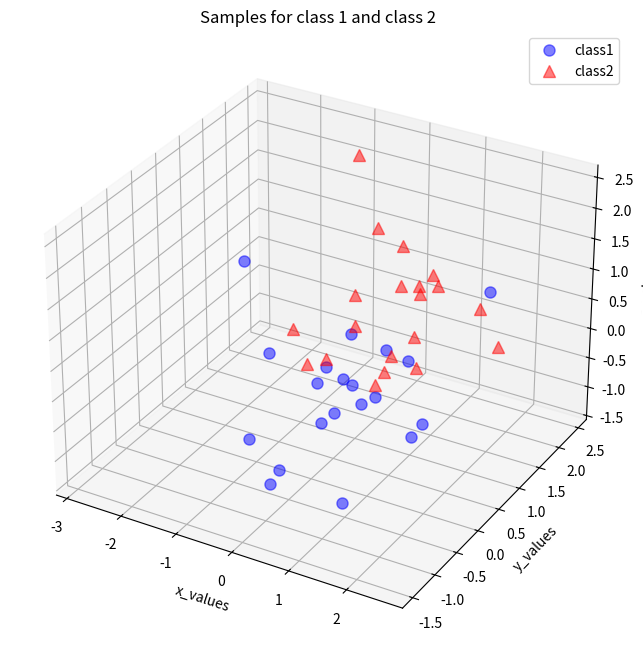

This figure's Python source:
'''
[redacted]
Solution is proposed for Python 3, using numpy and matplotlib

The PCA approach may be summerized according to these steps:
1. Take the whole dataset consisting of dd-dimensional samples ignoring the class labels
2. Compute the dd-dimensional mean vector (i.e., the means for every dimension of the whole dataset)
3. Compute the scatter matrix (alternatively, the covariance matrix) of the whole data set
4. Compute eigenvectors and corresponding eigenvalues
5. Sort the eigenvectors by decreasing eigenvalues and choose kk eigenvectors with the largest eigenvalues.
6. Use this d×kd×k eigenvector matrix to transform the samples onto the new subspace.
'''

import numpy as np

# Visualization ------------------------------------------------------------
from matplotlib import pyplot as plt
from mpl_toolkits.mplot3d import Axes3D
from mpl_toolkits.mplot3d import proj3d
from matplotlib.patches import FancyArrowPatch

def visualize_data(data1, data2):
    ''' Create a 3D plot for data visualization '''
    fig = plt.figure(figsize=(8,8))
    ax = fig.add_subplot(111, projection='3d')
    plt.rcParams['legend.fontsize'] = 10
    ax.plot(data1[0,:], data1[1,:], data1[2,:], 'o', markersize=8, color='blue', alpha=0.5, label='class1')
    ax.plot(data2[0,:], data2[1,:], data2[2,:], '^', markersize=8, alpha=0.5, color='red', label='class2')
    ax.set_xlabel('x_values')
    ax.set_ylabel('y_values')
    ax.set_zlabel('z_values')

    plt.title('Samples for class 1 and class 2')
    ax.legend(loc='upper right')

    plt.show()

class Arrow3D(FancyArrowPatch):
    ''' Arrow graphics class '''
    def __init__(self, xs, ys, zs, *args, **kwargs):
        FancyArrowPatch.__init__(self, (0,0), (0,0), *args, **kwargs)
        self._verts3d = xs, ys, zs

    def draw(self, renderer):
        xs3d, ys3d, zs3d = self._verts3d
        xs, ys, zs = proj3d.proj_transform(xs3d, ys3d, zs3d, renderer.M)
        self.set_positions((xs[0],ys[0]),(xs[1],ys[1]))
        FancyArrowPatch.draw(self, renderer)

def visualize_eigen(data, eig_vec_sc):
    ''' Create 3D representation of the eigenvectors computed '''
    # separate mean vector components
    mean_x = np.mean(data[0,:])
    mean_y = np.mean(data[1,:])
    mean_z = np.mean(data[2,:])
    # create figure
    fig = plt.figure(figsize=(7,7))
    ax = fig.add_subplot(111, projection='3d')
    # plot eigen vectors centered at the mean value of the dataset
    ax.plot(data[0,:], data[1,:], data[2,:], 'o', markersize=8, color='green', alpha=0.2)
    ax.plot([mean_x], [mean_y], [mean_z], 'o', markersize=10, color='red', alpha=0.5)
    for v in eig_vec_sc.T:
        a = Arrow3D([mean_x, v[0]], [mean_y, v[1]], [mean_z, v[2]], mutation_scale=20, lw=3, arrowstyle="-|>", color="r")
        ax.add_artist(a)
    ax.set_xlabel('x_values')
    ax.set_ylabel('y_values')
    ax.set_zlabel('z_values')

    plt.title('Eigenvectors')

    plt.show()

def visulize_pca(transformed):
    '''
        2D visualization of the principal components to evidence the dimensionality reduction.
        The markers shows different classes of the original normalized_distributed_data().
        Its valuable to notice that class classification is not made by the PCA.
    '''
    plt.plot(transformed[0,0:20], transformed[1,0:20], 'o', markersize=7, color='blue', alpha=0.5, label='class1')
    plt.plot(transformed[0,20:40], transformed[1,20:40], '^', markersize=7, color='red', alpha=0.5, label='class2')
    plt.xlim([-4,4])
    plt.ylim([-4,4])
    plt.xlabel('PC 1')
    plt.ylabel('PC 2')
    plt.legend()
    plt.title('Transformed samples with class labels')

    plt.show()

# Data Generation ------------------------------------------------------------
def normalized_distributed_data(mean_value):
    ''' Generate 3x20 datasets for PCA '''
    # mean vector
    mu_vec1 = mean_value * np.ones(3)
    # covariance matrix
    cov_mat1 = np.array([[1,0,0],[0,1,0],[0,0,1]])
    # generate uniformed distributed samples over the mean mu_vec
    class_sample = np.random.multivariate_normal(mu_vec1, cov_mat1, 20).T
    assert class_sample.shape == (3,20), "The matrix has not the dimensions 3x20"
    return class_sample

# PCA subroutines -----------------------------------------------------------
def generate_data():
    '''
        Combine two 3x20 datasets ignoring their labels.
        This is the data which will be analyzed by the PCA algorithm
    '''
    # generate a mean 0 data
    class1_sample = normalized_distributed_data(0)
    # generate a mean 1 data
    class2_sample = normalized_distributed_data(1)
    # visualize data
    visualize_data(class1_sample, class2_sample)
    # combine them into one structure
    data = np.concatenate((class1_sample, class2_sample), axis=1)
    assert data.shape == (3,40), "The matrix has not the dimensions 3x40"
    return data

def compute_mean_vector(data):
    ''' Compute the mean vector for the dataset '''
    mean_x = np.mean(data[0,:])
    mean_y = np.mean(data[1,:])
    mean_z = np.mean(data[2,:])

    mean_vector = np.array([[mean_x],[mean_y],[mean_z]])
    print('Mean Vector:\n', mean_vector)

    return mean_vector

def compute_scatter_matrix(data, mean_vector):
    ''' Compute scatter matrix values '''
    scatter_matrix = np.zeros((3,3))
    for i in range(data.shape[1]):
        scatter_matrix += (data[:,i].reshape(3,1) - mean_vector).dot((data[:,i].reshape(3,1) - mean_vector).T)
    print('Scatter Matrix:\n', scatter_matrix)
    return scatter_matrix

def compute_covariance_matrix(data):
    ''' Compute covariance matrix, an alternative to scatter matrix '''
    cov_mat = np.cov([data[0,:],data[1,:],data[2,:]])
    print('Covariance Matrix:\n', cov_mat)
    return cov_mat

def verify_eigen_values(scatter_matrix, eig_val_sc, eig_vec_sc):
    '''
        Verify if the eigen values of the scatter matrix were made correctly.
        Test consists in asserting that the covariance and eigen vector product equals the eigen value and eigen vector.
    '''
    for i in range(len(eig_val_sc)):
        eigv = eig_vec_sc[:,i].reshape(1,3).T
        np.testing.assert_array_almost_equal(scatter_matrix.dot(eigv), eig_val_sc[i] * eigv,
                                             decimal=6, err_msg='', verbose=True)
    # test eigen vectors module to equal one
    for ev in eig_vec_sc:
        np.testing.assert_array_almost_equal(1.0, np.linalg.norm(ev))
    return True

def compute_eigen(scatter_matrix, cov_mat):
    ''' Compute eigen vectors and corresponding eigen values for the scatter and covariance matrix '''
    # eigenvectors and eigenvalues for the from the scatter matrix
    eig_val_sc, eig_vec_sc = np.linalg.eig(scatter_matrix)

    # eigenvectors and eigenvalues for the from the covariance matrix
    eig_val_cov, eig_vec_cov = np.linalg.eig(cov_mat)

    for i in range(len(eig_val_sc)):
        eigvec_sc = eig_vec_sc[:,i].reshape(1,3).T
        eigvec_cov = eig_vec_cov[:,i].reshape(1,3).T
        # assert if the scatter_matrix and covariance matrix eigen vectors are identical
        assert eigvec_sc.all() == eigvec_cov.all(), 'Eigenvectors are not identical'

        print(f'Eigenvector {i + 1}: \n{eigvec_sc}')
        print(f'Eigenvalue {i + 1} from scatter matrix: {eig_val_sc[i]}')
        print(f'Eigenvalue {i + 1} from covariance matrix: {eig_val_cov[i]}')
        print('Scaling factor: ', eig_val_sc[i]/eig_val_cov[i])
        print(40 * '-')

    verify_eigen_values(scatter_matrix, eig_val_sc, eig_vec_sc)

    return eig_val_sc, eig_vec_sc

def sort_eigen_vectors(eigen_vec, eigen_val):
    '''
        Sort eigen vectors by decreasing eigenvalues.
        Eigen vectors with lower eigenvalues hold less information about the data distribution.
    '''
    # Make a list of (eigenvalue, eigenvector) tuples
    eig_pairs = [(np.abs(eigen_val[i]), eigen_vec[:,i]) for i in range(len(eigen_val))]

    # Sort the (eigenvalue, eigenvector) tuples from high to low
    eig_pairs.sort(key=lambda x: x[0], reverse=True)

    # Visually confirm that the list is correctly sorted by decreasing eigenvalues
    print('Eigen values ordered in decreasing order:')
    for pair in eig_pairs:
        print(pair[0])

    return eig_pairs

def get_2_largest_eigen_vectors(eigen_vec, eigen_val):
    '''
        Return 2 principal components eigen vectors.
        The decision of which vectors are principals is made by their sorting
    '''
    eig_pairs = sort_eigen_vectors(eigen_vec, eigen_val)
    # combine the two highest eigen vectors into matrix_w
    matrix_w = np.hstack((eig_pairs[0][1].reshape(3,1), eig_pairs[1][1].reshape(3,1)))
    print('Matrix W:\n', matrix_w)
    return matrix_w

def principal_subspace_transformation(data, matrix_w):
    ''' Transform data into a new subspace through the equation: transformed = matrix_w' * data '''
    transformed = matrix_w.T.dot(data)
    assert transformed.shape == (2,40), "The matrix is not 2x40 dimensional."
    return transformed

def main():
    ''' Main function to perform Principal Component Analysis'''
    # 1. Take the whole dataset consisting of dd-dimensional samples ignoring the class labels
    all_samples = generate_data()
    # 2. Compute the dd-dimensional mean vector (i.e., the means for every dimension of the whole dataset)
    mean_vector = compute_mean_vector(all_samples)
    # 3. Compute the scatter matrix (alternatively, the covariance matrix) of the whole data set
    scatter_matrix = compute_scatter_matrix(all_samples, mean_vector)
    cov_mat = compute_covariance_matrix(all_samples)
    # 4. Compute eigenvectors and corresponding eigenvalues
    eigen_val, eigen_vec = compute_eigen(scatter_matrix, cov_mat)
    visualize_eigen(all_samples, eigen_vec)
    # 5. Sort the eigenvectors by decreasing eigenvalues and choose kk eigenvectors with the largest eigenvalues.
    matrix_w = get_2_largest_eigen_vectors(eigen_vec, eigen_val)
    # 6. Use this d×kd×k eigenvector matrix to transform the samples onto the new subspace.
    transformed = principal_subspace_transformation(all_samples, matrix_w)
    visulize_pca(transformed)

if __name__ == "__main__":
    main()
